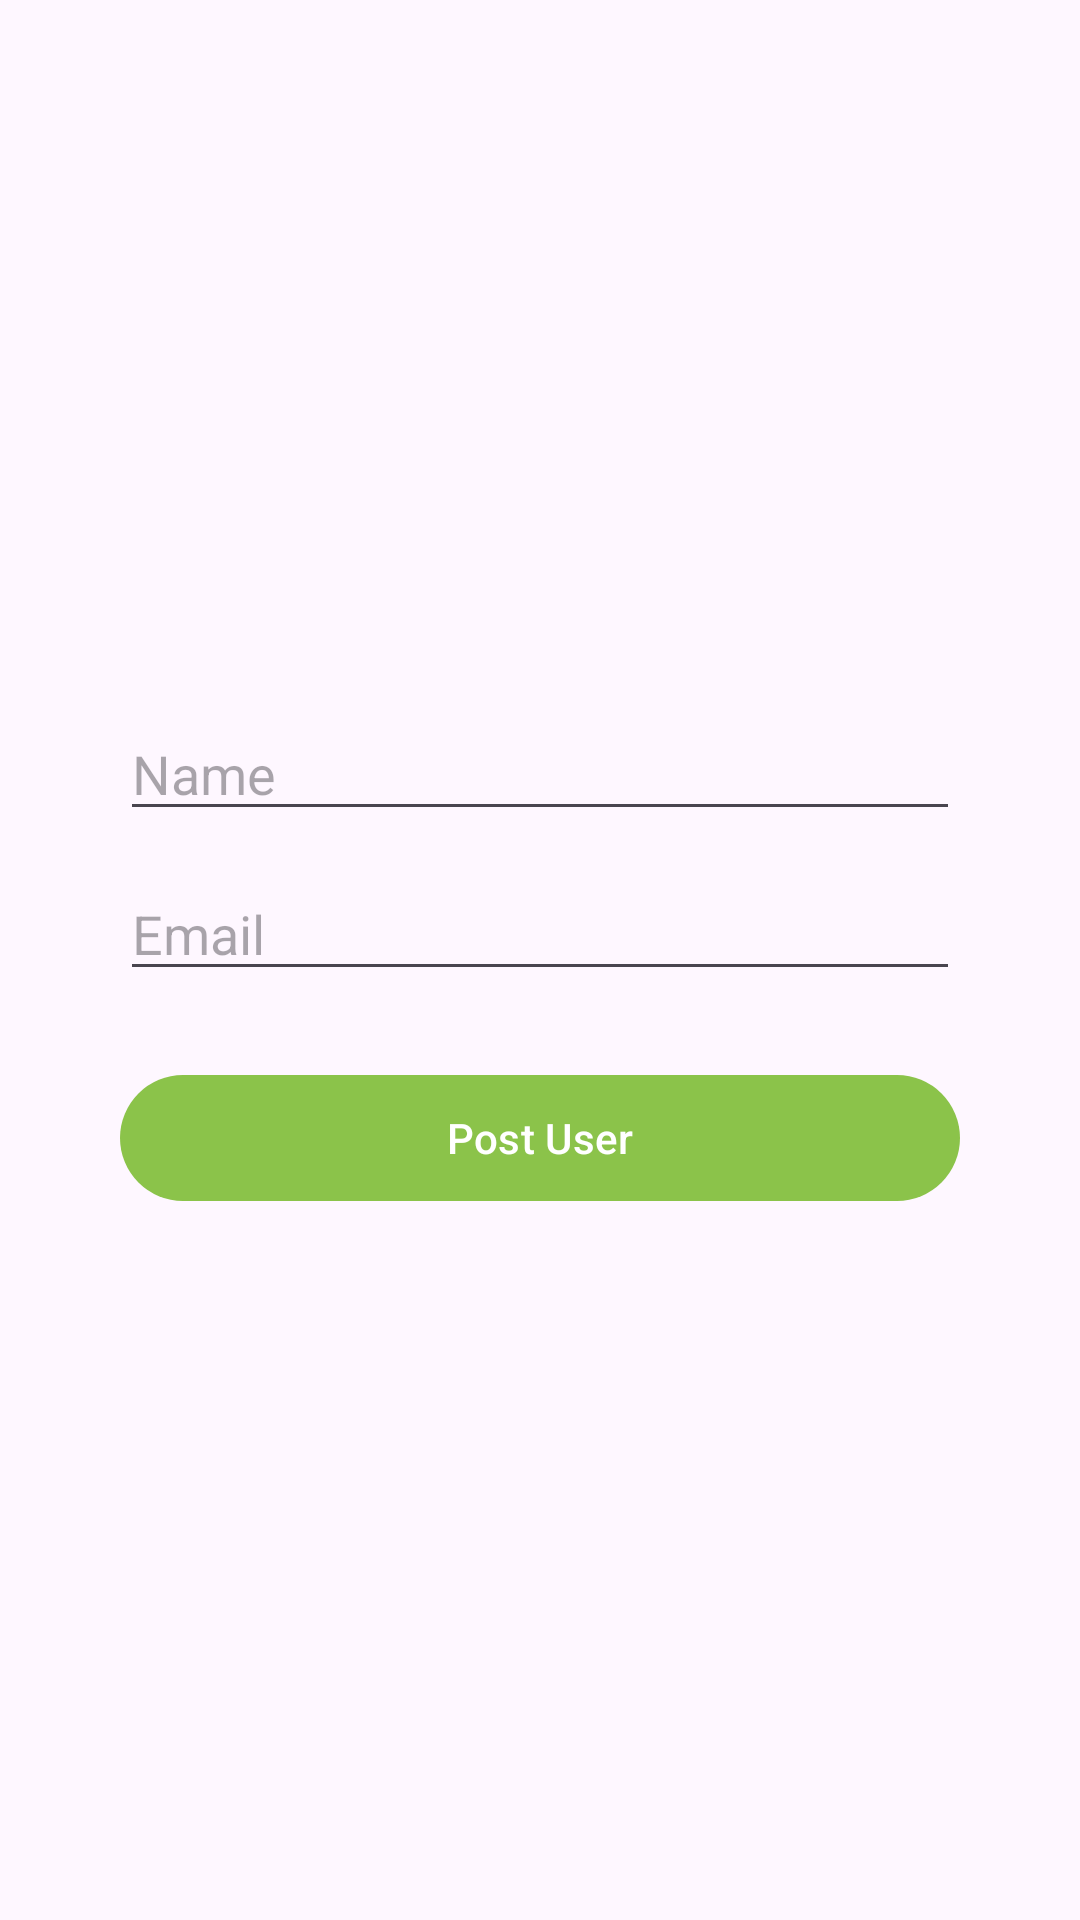

This screen was rendered from an Android layout file. Write that file and the resources it references.
<!-- AndroidManifest.xml: application theme Theme.RetrofitInMVVM -->
<!-- res/layout/create_user_dialog.xml -->
<?xml version="1.0" encoding="utf-8"?>
<LinearLayout xmlns:android="http://schemas.android.com/apk/res/android"
    android:layout_width="match_parent"
    android:layout_height="wrap_content"
    android:paddingHorizontal="32dp"
    android:paddingVertical="32dp"
    android:gravity="center"
    android:orientation="vertical">

    <EditText
        android:id="@+id/edName"
        android:layout_width="280dp"
        android:hint="Name"
        android:inputType="text"
        android:layout_height="wrap_content"/>

    <EditText
        android:id="@+id/edMail"
        android:layout_marginTop="12dp"
        android:layout_width="280dp"
        android:hint="Email"
        android:inputType="text"
        android:layout_height="wrap_content"/>

    <com.google.android.material.button.MaterialButton
        android:id="@+id/btnSaveAndPostUser"
        android:layout_marginTop="24dp"
        android:layout_width="280dp"
        android:layout_height="50dp"
        android:text="Post User"/>

</LinearLayout>
<!-- resources referenced by this layout -->
<resources>
  <style name="Theme.RetrofitInMVVM" parent="Base.Theme.RetrofitInMVVM" />
  <style name="Base.Theme.RetrofitInMVVM" parent="Theme.Material3.Light.NoActionBar">
          
          <item name="colorPrimary">#8BC34A</item>
      </style>
</resources>
